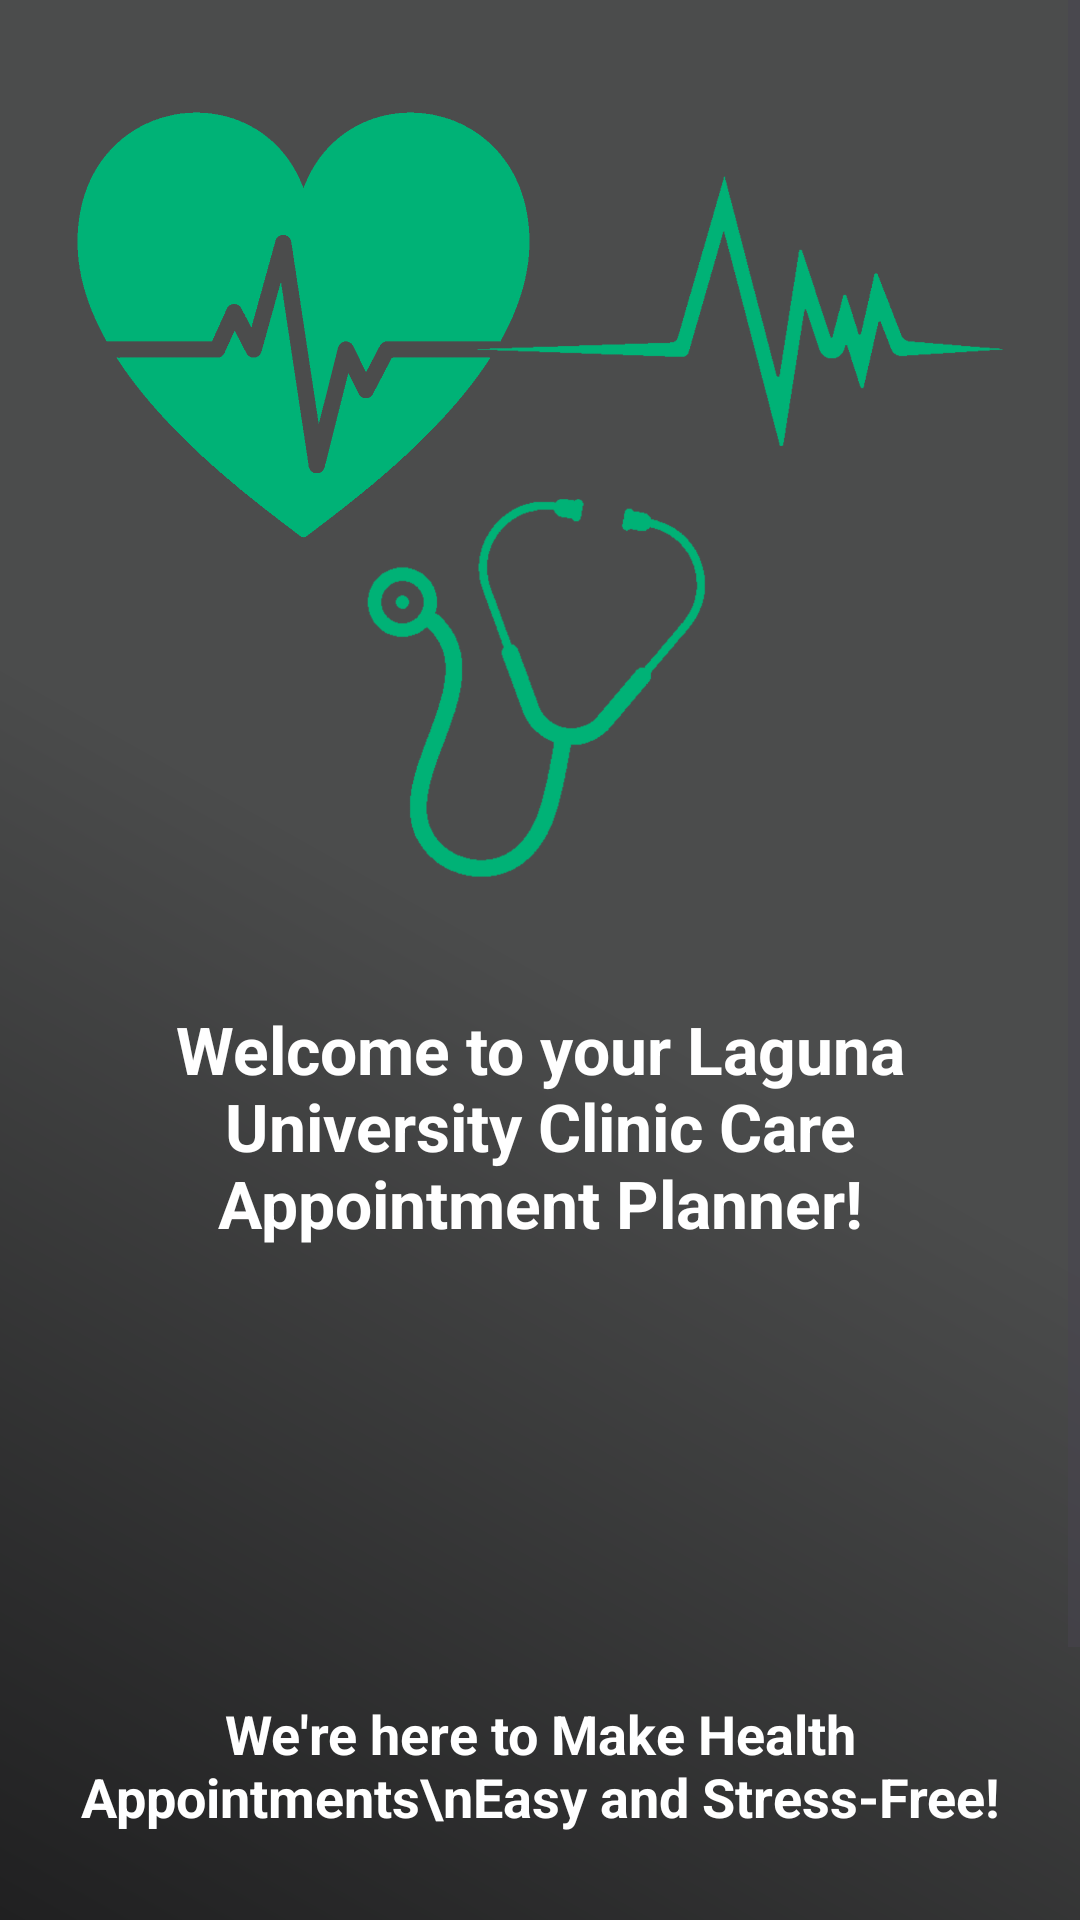

Here is an Android app screen rendered from its layout file. Give the layout XML and the strings, colors and styles it references.
<!-- AndroidManifest.xml: application theme Theme.ClinicApp -->
<!-- res/layout/activity_start.xml -->
<?xml version="1.0" encoding="utf-8"?>
<ScrollView
    xmlns:android="http://schemas.android.com/apk/res/android"
    xmlns:app="http://schemas.android.com/apk/res-auto"
    xmlns:tools="http://schemas.android.com/tools"
    android:layout_width="match_parent"
    android:layout_height="match_parent"
    android:background="@drawable/loginbg"
    tools:context=".Start">

    <LinearLayout
        android:id="@+id/main"
        android:layout_width="match_parent"
        android:layout_height="wrap_content"
        android:orientation="vertical"
        android:gravity="center"
        android:padding="25dp">

        <ImageView
            android:layout_width="match_parent"
            android:layout_height="280dp"
            android:src="@drawable/heart"/>

        <TextView
            android:layout_width="match_parent"
            android:layout_height="wrap_content"
            android:text="Welcome to your Laguna University Clinic Care Appointment Planner!"
            android:textSize="22sp"
            android:textAlignment="center"
            android:textStyle="bold"
            android:textColor="@color/white"
            android:layout_marginTop="30dp"/>

        <TextView
            android:layout_width="match_parent"
            android:layout_height="wrap_content"
            android:text="We're here to Make Health Appointments\nEasy and Stress-Free!"
            android:textSize="18sp"
            android:textAlignment="center"
            android:textStyle="bold"
            android:textColor="@color/white"
            android:layout_marginTop="150dp"/>

        <Button
            android:id="@+id/btnStart"
            android:layout_width="200dp"
            android:layout_height="60dp"
            android:backgroundTint="@color/Green_blue"
            android:gravity="center"
            android:text="Get Started"
            android:textColor="@color/white"
            android:textSize="18sp"
            android:layout_marginTop="50dp"/>

    </LinearLayout>

</ScrollView>
<!-- resources referenced by this layout -->
<resources>
  <color name="Green_blue">#08bc8c</color>
  <color name="white">#FFFFFFFF</color>
  <!-- drawable heart: png bitmap (drawable, 88866 bytes) -->
  <!-- drawable loginbg (drawable) -->
  <?xml version="1.0" encoding="utf-8"?>
  <shape xmlns:android="http://schemas.android.com/apk/res/android"
      android:shape="rectangle" >
      <gradient
          android:startColor="#4B4C4C"
          android:centerColor="#4B4C4C"
          android:endColor="#FF202021"
          android:angle="225"/>
      <corners android:radius="0dp"/>
  </shape>
  <style name="Theme.ClinicApp" parent="Base.Theme.ClinicApp" />
  <style name="Base.Theme.ClinicApp" parent="Theme.Material3.DayNight.NoActionBar">
          <item name="colorPrimary">@color/lavender</item>
          <item name="colorPrimaryVariant">@color/lavender</item>
          <item name="android:statusBarColor">@color/GreenAdmin</item>
          
      </style>
  <color name="lavender">#8692f7</color>
  <color name="GreenAdmin">#7c9a1c</color>
</resources>
